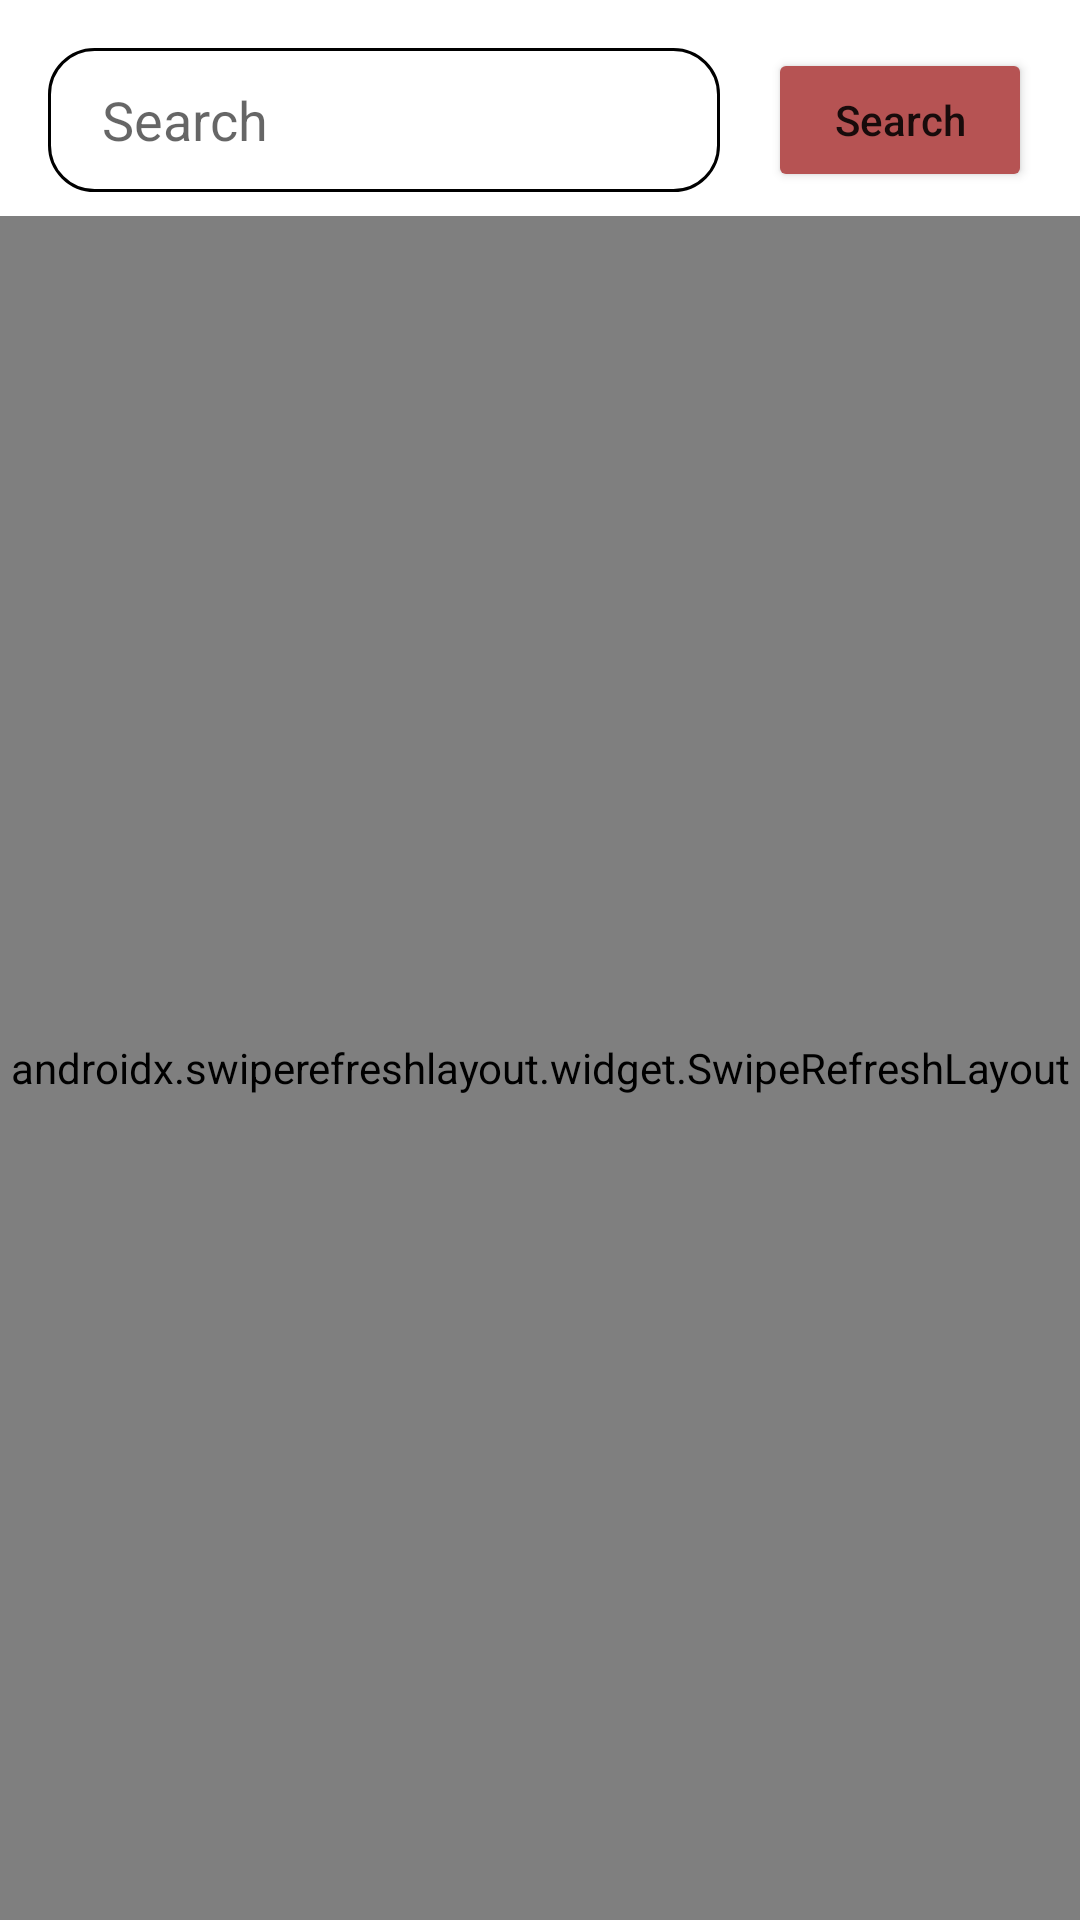

Here is an Android app screen rendered from its layout file. Give the layout XML and the strings, colors and styles it references.
<!-- AndroidManifest.xml: application theme Theme.WallpaperWorld -->
<!-- res/layout/fragment_home.xml -->
<?xml version="1.0" encoding="utf-8"?>
<androidx.constraintlayout.widget.ConstraintLayout xmlns:android="http://schemas.android.com/apk/res/android"
    xmlns:app="http://schemas.android.com/apk/res-auto"
    xmlns:tools="http://schemas.android.com/tools"
    android:layout_width="match_parent"
    android:layout_height="match_parent"
    xmlns:shimmer="http://schemas.android.com/apk/res-auto"
    tools:context=".ui.Home">

    <com.facebook.shimmer.ShimmerFrameLayout
        android:id="@+id/shimmer_view_container"
        android:layout_width="match_parent"
        android:layout_height="0dp"
        app:layout_constraintBottom_toBottomOf="parent"
        app:layout_constraintEnd_toEndOf="parent"
        app:layout_constraintStart_toStartOf="parent"
        app:layout_constraintTop_toBottomOf="@+id/search_edit_text"
        android:layout_gravity="center"
        android:layout_marginTop="@dimen/_8dp"
        android:orientation="vertical"
        tools:visibility="gone"
        shimmer:duration="800">

        
        <LinearLayout
            android:layout_width="match_parent"
            android:layout_height="wrap_content"
            android:orientation="vertical">
            <include layout="@layout/data_placeholder_for_rv" />
            <include layout="@layout/data_placeholder_for_rv" />
            <include layout="@layout/data_placeholder_for_rv" />
            <include layout="@layout/data_placeholder_for_rv" />
            <include layout="@layout/data_placeholder_for_rv" />
            <include layout="@layout/data_placeholder_for_rv" />
            <include layout="@layout/data_placeholder_for_rv" />
        </LinearLayout>

    </com.facebook.shimmer.ShimmerFrameLayout>

    <androidx.swiperefreshlayout.widget.SwipeRefreshLayout
        android:id="@+id/swipe_refresh"
        android:layout_width="match_parent"
        android:layout_height="0dp"
        android:layout_marginTop="@dimen/_8dp"
        app:layout_constraintBottom_toBottomOf="parent"
        app:layout_constraintEnd_toEndOf="parent"
        app:layout_constraintStart_toStartOf="parent"
        app:layout_constraintTop_toBottomOf="@+id/search_edit_text">

    <androidx.recyclerview.widget.RecyclerView
        android:id="@+id/recyclerView"
        android:layout_width="match_parent"
        android:layout_height="match_parent"
        android:contentDescription="@string/wallpapers"
        app:layoutManager="androidx.recyclerview.widget.GridLayoutManager"
        app:spanCount="3"
        tools:listitem="@layout/rv_look" />
    </androidx.swiperefreshlayout.widget.SwipeRefreshLayout>

    <TextView
        android:id="@+id/status_error"
        style="@style/wrap_content_16dp"
        android:textSize="@dimen/_18sp"
        android:visibility="invisible"
        app:layout_constraintTop_toTopOf="parent"
        app:layout_constraintBottom_toBottomOf="parent"
        app:layout_constraintStart_toStartOf="parent"
        app:layout_constraintEnd_toEndOf="parent"
        tools:text="Loading Data" />




















    <AutoCompleteTextView
        android:id="@+id/search_edit_text"
        android:layout_width="0dp"
        style="@style/wrap_content_16dp"
        android:ems="3"
        android:background="@drawable/search_edittext_background"
        android:hint="@string/search"
        android:imeOptions="actionSearch"
        android:paddingStart="@dimen/_18dp"
        android:paddingEnd="@dimen/_18dp"
        android:visibility="visible"
        android:maxLength="25"
        android:inputType="text"
        android:minHeight="48dp"
        app:layout_constraintEnd_toStartOf="@+id/search_btn"
        app:layout_constraintStart_toStartOf="parent"
        app:layout_constraintTop_toTopOf="parent"/>

    <Button
        android:id="@+id/search_btn"
        style="@style/wrap_content_16dp"
        android:backgroundTint="@color/search_btn"
        android:text="@string/search"
        android:textAllCaps="false"
        app:layout_constraintEnd_toEndOf="parent"
        app:layout_constraintTop_toTopOf="parent" />
</androidx.constraintlayout.widget.ConstraintLayout>
<!-- res/layout/data_placeholder_for_rv.xml (included above) -->
<?xml version="1.0" encoding="utf-8"?>
<LinearLayout xmlns:android="http://schemas.android.com/apk/res/android"
    android:layout_width="match_parent"
    android:layout_height="match_parent"
    android:orientation="horizontal"
    xmlns:app="http://schemas.android.com/apk/res-auto">

    <com.google.android.material.card.MaterialCardView
        android:layout_width="@dimen/_200dp"
        android:layout_height="@dimen/_200dp"
        android:layout_marginStart="@dimen/_8dp"
        android:layout_marginTop="@dimen/_8dp"
        android:layout_marginEnd="@dimen/_8dp"
        android:layout_marginBottom="@dimen/_8dp"
        android:backgroundTint="@color/background"
        app:cardCornerRadius="20dp"
        android:layout_weight="1"
        app:layout_constraintTop_toTopOf="parent"
        app:layout_constraintStart_toStartOf="parent"
     >
    </com.google.android.material.card.MaterialCardView>
    <com.google.android.material.card.MaterialCardView
        android:layout_width="@dimen/_200dp"
        android:layout_height="@dimen/_200dp"
        android:layout_marginStart="@dimen/_8dp"
        android:layout_marginTop="@dimen/_8dp"
        android:layout_marginEnd="@dimen/_8dp"
        android:layout_marginBottom="@dimen/_8dp"
        android:backgroundTint="@color/background"
        app:cardCornerRadius="20dp"
        android:layout_weight="1"
        app:layout_constraintTop_toTopOf="parent"
        app:layout_constraintStart_toStartOf="parent"
        >
    </com.google.android.material.card.MaterialCardView>
    <com.google.android.material.card.MaterialCardView
        android:layout_width="@dimen/_200dp"
        android:layout_height="@dimen/_200dp"
        android:layout_marginStart="@dimen/_8dp"
        android:layout_marginTop="@dimen/_8dp"
        android:layout_marginEnd="@dimen/_8dp"
        android:layout_marginBottom="@dimen/_8dp"
        android:backgroundTint="@color/background"
        app:cardCornerRadius="20dp"
        android:layout_weight="1"
        app:layout_constraintTop_toTopOf="parent"
        app:layout_constraintStart_toStartOf="parent"
        >
    </com.google.android.material.card.MaterialCardView>
</LinearLayout>
<!-- res/layout/rv_look.xml (included above) -->
<?xml version="1.0" encoding="utf-8"?>
<com.google.android.material.card.MaterialCardView xmlns:android="http://schemas.android.com/apk/res/android"
    xmlns:tools="http://schemas.android.com/tools"
    android:layout_width="wrap_content"
    android:layout_height="wrap_content"
    android:layout_margin="8dp"
    xmlns:app="http://schemas.android.com/apk/res-auto"
    app:cardCornerRadius="20dp">
    <androidx.constraintlayout.widget.ConstraintLayout
        android:layout_width="match_parent"
        android:layout_height="match_parent">

        <ImageView
            android:id="@+id/imageView"
            android:layout_width="@dimen/_200dp"
            android:layout_height="@dimen/_200dp"
            app:layout_constraintTop_toTopOf="parent"
            android:scaleType="fitXY"
            app:layout_constraintBottom_toBottomOf="parent"
            app:layout_constraintStart_toStartOf="parent"
            app:layout_constraintEnd_toEndOf="parent"
            tools:srcCompat="@tools:sample/avatars" />
    </androidx.constraintlayout.widget.ConstraintLayout>

</com.google.android.material.card.MaterialCardView>
<!-- resources referenced by this layout -->
<resources>
  <color name="background">#dddddd</color>
  <color name="search_btn">#B65353</color>
  <dimen name="_18dp">18dp</dimen>
  <dimen name="_18sp">18sp</dimen>
  <dimen name="_200dp">200dp</dimen>
  <dimen name="_8dp">8dp</dimen>
  <!-- drawable search_edittext_background (drawable) -->
  <?xml version="1.0" encoding="utf-8"?>
  <selector xmlns:android="http://schemas.android.com/apk/res/android">
          <item>
              <shape android:shape="rectangle">
                  <size android:width="50dp" android:height="10dp"/>
                  <solid android:color="@color/search_et"/>
                  <stroke android:width="1dp" android:color="@color/black"/>
                  <corners android:radius="15dp"/>
              </shape>
          </item>
  </selector>
  <string name="search">Search</string>
  <string name="wallpapers">Wallpapers</string>
  <style name="wrap_content_16dp">
          <item name="android:layout_width">wrap_content</item>
          <item name="android:layout_height">wrap_content</item>
          <item name="android:layout_marginStart">@dimen/_16dp</item>
          <item name="android:layout_marginEnd">@dimen/_16dp</item>
          <item name="android:layout_marginTop">@dimen/_16dp</item>
          <item name="android:layout_marginBottom">@dimen/_16dp</item>
  
      </style>
  <style name="Theme.WallpaperWorld" parent="Theme.MaterialComponents.DayNight.NoActionBar">
          
          <item name="colorPrimary">@color/purple_500</item>
          <item name="colorPrimaryVariant">@color/search_btn</item>
          <item name="colorOnPrimary">@color/white</item>
          
          <item name="colorSecondary">@color/teal_200</item>
          <item name="colorSecondaryVariant">@color/teal_700</item>
          <item name="colorOnSecondary">@color/black</item>
          
          <item name="android:statusBarColor">?attr/colorPrimaryVariant</item>
          
  
      </style>
  <color name="search_et">#FFFFFFFF</color>
  <color name="black">#FF000000</color>
  <dimen name="_16dp">16dp</dimen>
  <color name="purple_500">#FF6200EE</color>
  <color name="white">#FFFFFFFF</color>
  <color name="teal_200">#FF03DAC5</color>
  <color name="teal_700">#FF018786</color>
</resources>
